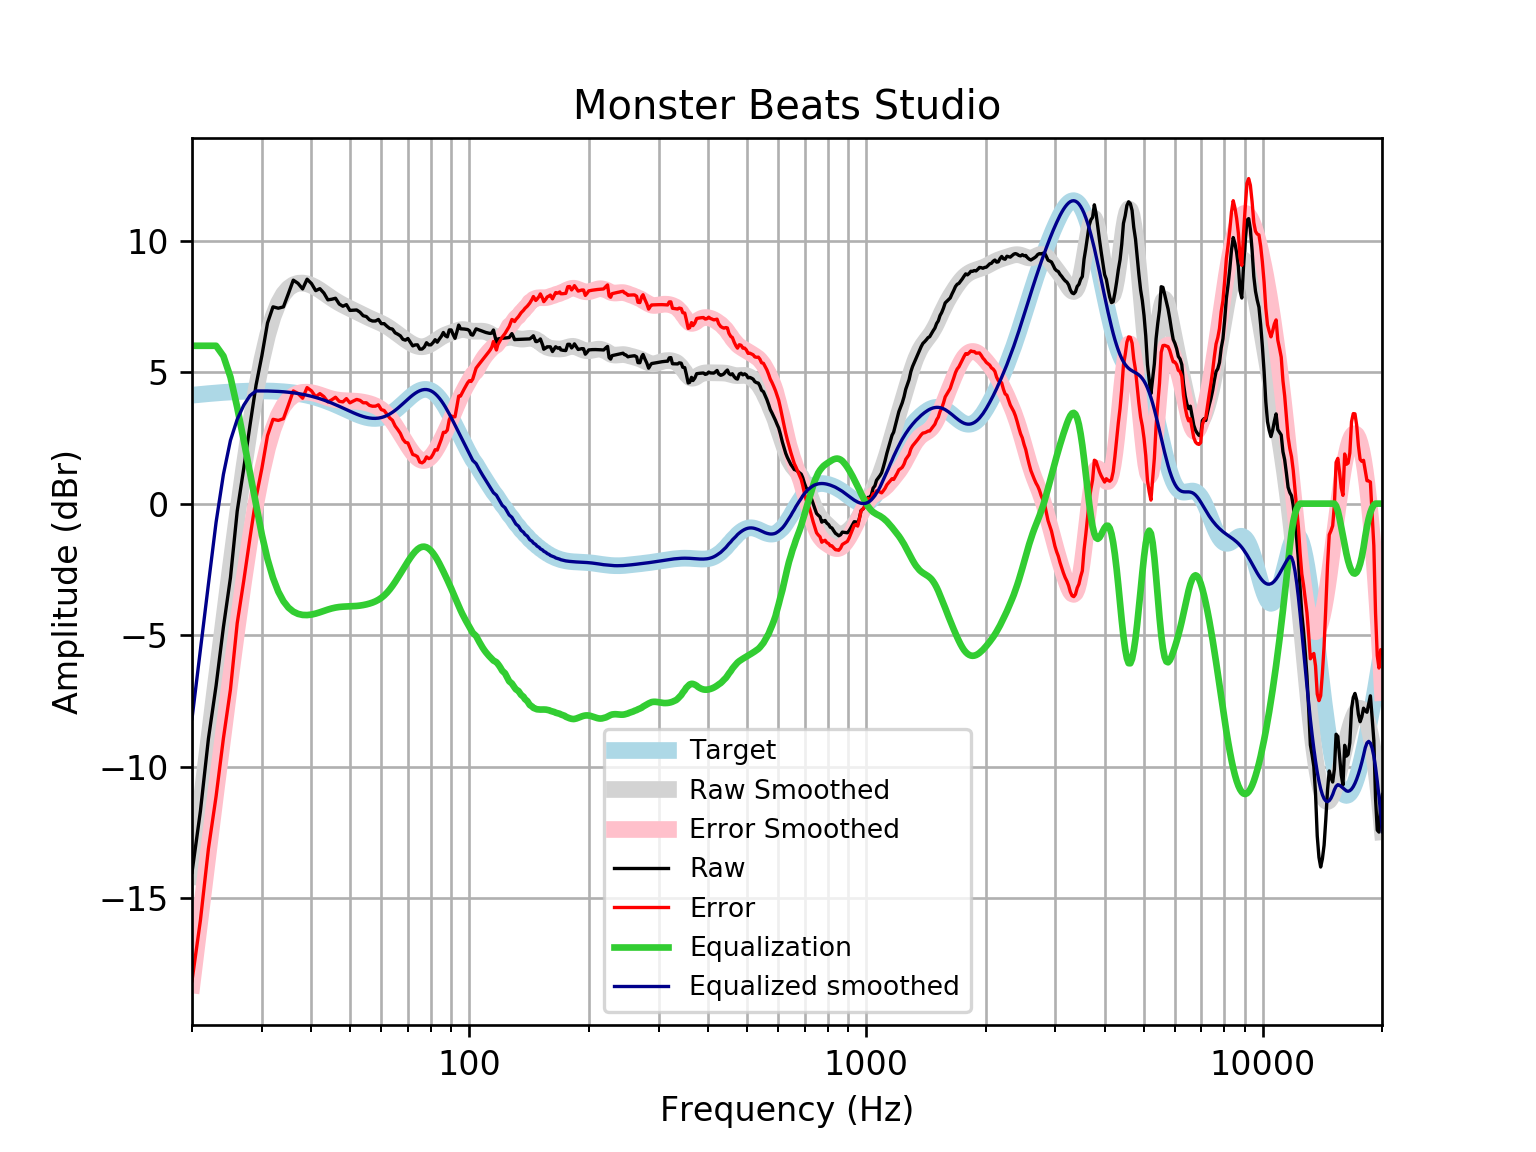

Data behind this chart, as committed beside it:
frequency, raw, error, smoothed, error_smoothed, equalization, equalized_raw, equalized_smoothed, target
20, -14.02, -18.14, -14.18, -18.3, 6, -8.016, -8.175, 4.121
21, -11.69, -15.84, -11.55, -15.7, 6.0, -5.688, -5.548, 4.152
22, -8.937, -13.12, -9.059, -13.24, 6, -2.937, -3.059, 4.18
23, -6.922, -11.13, -6.708, -10.91, 6.0, -0.9217, -0.708, 4.205
24, -4.693, -8.92, -4.496, -8.723, 5.609, 0.9157, 1.113, 4.227
25, -2.818, -7.062, -2.405, -6.649, 4.81, 1.992, 2.406, 4.245
26, -0.2857, -4.545, -0.4561, -4.715, 3.658, 3.373, 3.202, 4.259
27, 1.33, -2.941, 1.33, -2.941, 2.407, 3.737, 3.737, 4.271
28, 2.976, -1.302, 2.928, -1.351, 1.179, 4.155, 4.106, 4.278
29, 4.502, 0.2193, 4.312, 0.02873, -0.02873, 4.473, 4.283, 4.283
30, 5.622, 1.338, 5.467, 1.183, -1.183, 4.438, 4.284, 4.284
31, 6.868, 2.587, 6.392, 2.111, -2.111, 4.757, 4.281, 4.281
32, 7.48, 3.205, 7.098, 2.823, -2.823, 4.656, 4.275, 4.275
33, 7.427, 3.162, 7.611, 3.346, -3.346, 4.081, 4.265, 4.265
34, 7.479, 3.227, 7.962, 3.711, -3.711, 3.768, 4.251, 4.251
35, 7.987, 3.754, 8.186, 3.953, -3.953, 4.034, 4.233, 4.233
36, 8.494, 4.282, 8.316, 4.105, -4.105, 4.389, 4.211, 4.211
37, 8.373, 4.187, 8.375, 4.191, -4.191, 4.182, 4.185, 4.185
38, 8.161, 4.006, 8.384, 4.23, -4.23, 3.931, 4.154, 4.155
39, 8.53, 4.41, 8.355, 4.236, -4.236, 4.294, 4.119, 4.12
40, 8.366, 4.286, 8.296, 4.217, -4.217, 4.149, 4.079, 4.08
41, 8.095, 4.058, 8.215, 4.18, -4.18, 3.915, 4.035, 4.037
42, 8.17, 4.182, 8.118, 4.131, -4.131, 4.04, 3.987, 3.989
43, 8.003, 4.066, 8.013, 4.078, -4.078, 3.925, 3.935, 3.937
44, 7.745, 3.864, 7.907, 4.027, -4.027, 3.718, 3.88, 3.881
45, 7.769, 3.946, 7.805, 3.984, -3.984, 3.785, 3.821, 3.823
46, 7.806, 4.044, 7.711, 3.951, -3.951, 3.855, 3.76, 3.762
47, 7.587, 3.887, 7.627, 3.929, -3.929, 3.658, 3.698, 3.7
48, 7.503, 3.866, 7.551, 3.917, -3.917, 3.586, 3.635, 3.636
49, 7.564, 3.991, 7.482, 3.91, -3.91, 3.655, 3.572, 3.574
50, 7.343, 3.831, 7.417, 3.905, -3.905, 3.438, 3.512, 3.512
51, 7.353, 3.899, 7.353, 3.9, -3.9, 3.453, 3.454, 3.454
52, 7.36, 3.96, 7.29, 3.89, -3.89, 3.47, 3.4, 3.4
53, 7.278, 3.926, 7.228, 3.876, -3.876, 3.402, 3.352, 3.351
54, 7.142, 3.832, 7.167, 3.856, -3.856, 3.286, 3.311, 3.31
55, 7.111, 3.834, 7.109, 3.831, -3.831, 3.28, 3.279, 3.276
56, 6.987, 3.735, 7.055, 3.8, -3.8, 3.188, 3.255, 3.253
57, 6.941, 3.702, 7.003, 3.761, -3.761, 3.18, 3.242, 3.239
58, 6.941, 3.704, 6.954, 3.714, -3.714, 3.227, 3.24, 3.237
59, 7.001, 3.755, 6.905, 3.655, -3.655, 3.346, 3.25, 3.246
60, 6.84, 3.573, 6.854, 3.582, -3.582, 3.259, 3.272, 3.268
61, 6.84, 3.539, 6.798, 3.492, -3.492, 3.348, 3.305, 3.301
62, 6.74, 3.394, 6.736, 3.386, -3.386, 3.354, 3.35, 3.346
63, 6.657, 3.255, 6.669, 3.263, -3.263, 3.394, 3.406, 3.402
64, 6.634, 3.167, 6.597, 3.126, -3.126, 3.508, 3.471, 3.468
65, 6.493, 2.951, 6.523, 2.978, -2.978, 3.514, 3.545, 3.542
66, 6.44, 2.817, 6.448, 2.823, -2.823, 3.616, 3.625, 3.622
67, 6.378, 2.671, 6.374, 2.664, -2.664, 3.714, 3.709, 3.707
68, 6.246, 2.45, 6.302, 2.506, -2.506, 3.74, 3.796, 3.796
69, 6.213, 2.329, 6.233, 2.349, -2.349, 3.864, 3.884, 3.884
70, 6.277, 2.307, 6.169, 2.199, -2.199, 4.078, 3.97, 3.97
71, 6.136, 2.084, 6.11, 2.059, -2.059, 4.077, 4.051, 4.053
72, 5.996, 1.867, 6.058, 1.932, -1.932, 4.064, 4.126, 4.128
73, 6.032, 1.837, 6.015, 1.823, -1.823, 4.209, 4.192, 4.195
74, 6.036, 1.784, 5.984, 1.736, -1.736, 4.3, 4.248, 4.251
75, 5.875, 1.58, 5.966, 1.674, -1.674, 4.2, 4.291, 4.295
76, 5.875, 1.549, 5.962, 1.641, -1.641, 4.234, 4.321, 4.325
77, 5.952, 1.611, 5.972, 1.636, -1.636, 4.316, 4.336, 4.341
78, 6.116, 1.776, 5.995, 1.659, -1.659, 4.457, 4.336, 4.34
79, 6.036, 1.712, 6.03, 1.71, -1.71, 4.326, 4.32, 4.324
... 553 more rows
